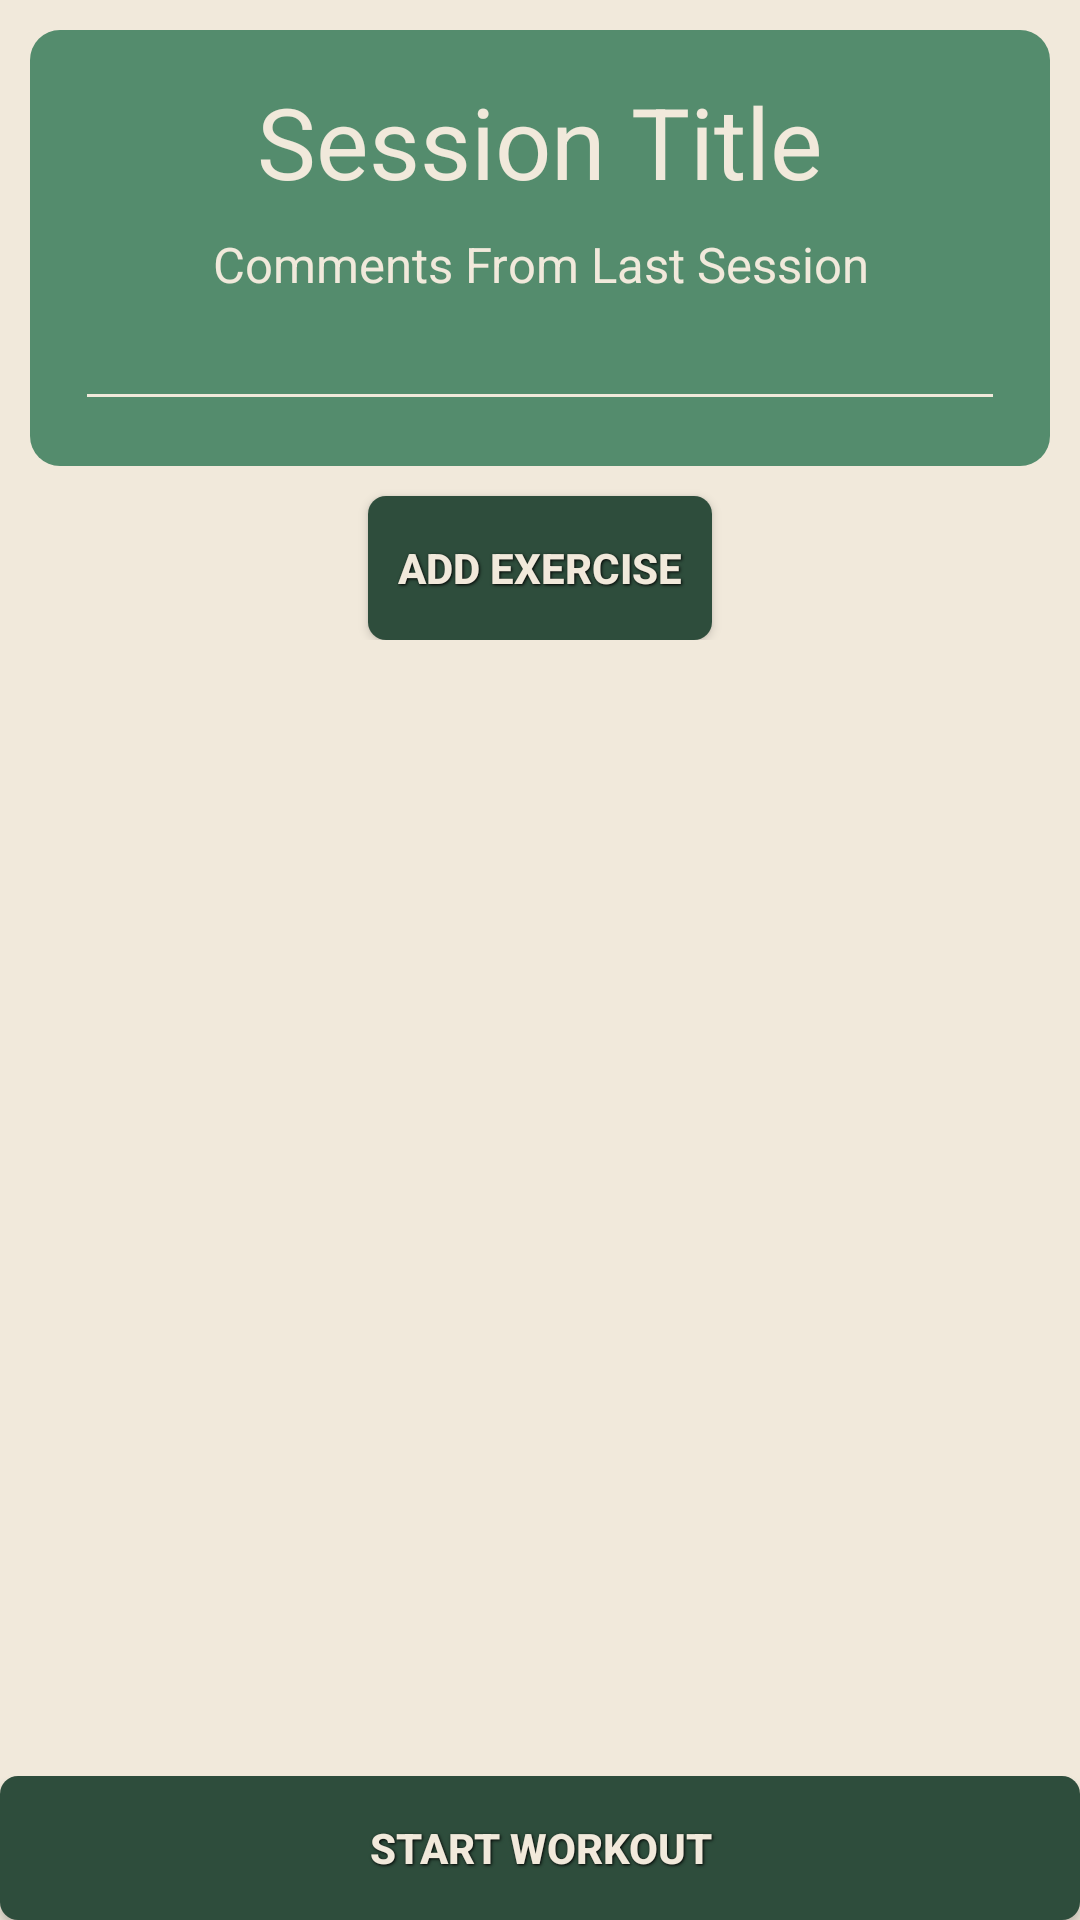

The Android layout XML behind this screen, and the referenced resources:
<!-- AndroidManifest.xml: application theme AppTheme -->
<!-- res/layout/activity_session_entry_screen.xml -->
<?xml version="1.0" encoding="utf-8"?>
<androidx.constraintlayout.widget.ConstraintLayout xmlns:android="http://schemas.android.com/apk/res/android"
    xmlns:app="http://schemas.android.com/apk/res-auto"
    android:layout_width="match_parent"
    android:layout_height="match_parent">

    <androidx.core.widget.NestedScrollView
        android:layout_width="match_parent"
        android:layout_height="0dp"
        app:layout_constraintBottom_toTopOf="@+id/start_workout_button"
        app:layout_constraintTop_toTopOf="parent">

        <LinearLayout
            android:layout_width="match_parent"
            android:layout_height="0dp"
            android:orientation="vertical"
            android:padding="10dp">

            <LinearLayout
                android:layout_width="match_parent"
                android:layout_height="wrap_content"
                android:layout_gravity="center"
                android:layout_marginBottom="10dp"
                android:gravity="center_horizontal"
                android:background="@drawable/popup_rounded"
                android:tag="title_layout"
                android:orientation="vertical">

                <TextView
                    android:id="@+id/session_title"
                    style="@style/TextView_h1"
                    android:layout_width="wrap_content"
                    android:layout_height="wrap_content"
                    android:gravity="center_horizontal"
                    android:tag="session_title"
                    android:text="Session Title"
                    android:textAlignment="center" />
                <TextView
                    android:id="@+id/last_comments_header"
                    style="@style/TextView_h3"
                    android:layout_width="wrap_content"
                    android:layout_height="wrap_content"
                    android:layout_gravity="center"
                    android:layout_marginTop="8dp"
                    android:tag="last_comments_header"
                    android:text="Comments From Last Session"
                    android:textAlignment="center"
                    app:layout_constraintEnd_toEndOf="parent"
                    app:layout_constraintStart_toStartOf="parent"
                    app:layout_constraintTop_toBottomOf="@+id/setup_instructions" />
                <TextView
                    android:id="@+id/last_comments"
                    style="@style/EditText_active"
                    android:layout_width="match_parent"
                    android:layout_height="wrap_content"
                    android:layout_gravity="center"
                    android:tag="last_comments"
                    app:layout_constraintEnd_toEndOf="parent"
                    app:layout_constraintStart_toStartOf="parent"
                    app:layout_constraintTop_toBottomOf="@+id/last_comments_header" />
            </LinearLayout>

            <androidx.recyclerview.widget.RecyclerView
                android:id="@+id/recyclerView"
                android:layout_width="match_parent"
                android:layout_height="wrap_content"
                android:nestedScrollingEnabled="false"/>

            <Button
                style="@style/button_text"
                android:layout_width="wrap_content"
                android:layout_height="wrap_content"
                android:layout_gravity="center"
                android:background="@drawable/button"
                android:text="Add Exercise"
                app:layout_constraintBottom_toBottomOf="parent"
                app:layout_constraintEnd_toEndOf="parent"
                app:layout_constraintStart_toStartOf="parent" />
        </LinearLayout>
    </androidx.core.widget.NestedScrollView>
    <Button
        android:id="@+id/start_workout_button"
        style="@style/button_text"
        android:layout_width="match_parent"
        android:layout_height="wrap_content"
        android:layout_alignParentBottom="true"
        android:layout_centerHorizontal="true"
        android:layout_gravity="bottom"
        android:background="@drawable/button"
        android:text="Start Workout"
        app:layout_constraintBottom_toBottomOf="parent"
        app:layout_constraintEnd_toEndOf="parent"
        app:layout_constraintStart_toStartOf="parent" />
</androidx.constraintlayout.widget.ConstraintLayout>
<!-- resources referenced by this layout -->
<resources>
  <!-- drawable button (drawable) -->
  <?xml version="1.0" encoding="utf-8" ?>
  <selector xmlns:android="http://schemas.android.com/apk/res/android">
      <item android:state_pressed="true" >
          <shape>
              <solid
                  android:color="@color/colorPrimary" />
              <corners
                  android:radius="6dp" />
              <padding
                  android:left="10dp"
                  android:top="10dp"
                  android:right="10dp"
                  android:bottom="10dp" />
          </shape>
      </item>
      <item>
          <shape>
              <solid
                  android:color="@color/color5"/>
              <corners
                  android:radius="6dp" />
              <padding
                  android:left="10dp"
                  android:top="10dp"
                  android:right="10dp"
                  android:bottom="10dp" />
          </shape>
      </item>
  </selector>
  <!-- drawable popup_rounded (drawable) -->
  <?xml version="1.0" encoding="utf-8"?>
  <shape xmlns:android="http://schemas.android.com/apk/res/android" >
  
      
      <solid android:color="@color/colorPrimary" />
  
      
      <padding
          android:bottom="15dp"
          android:left="15dp"
          android:right="15dp"
          android:top="15dp" />
  
      
      <corners android:radius="10dp" />
  </shape>
  <style name="EditText_active" parent="@android:style/Widget.EditText">
          <item name="android:textColor">@color/color1</item>
          <item name="android:textColorHint">@color/color5</item>
          <item name="android:textCursorDrawable">@null</item>
          <item name="colorAccent">@color/color1</item>
          <item name="android:backgroundTint">@color/color1</item>
          <item name="android:layout_height">wrap_content</item>
      </style>
  <style name="TextView_h1" parent="@style/Widget.AppCompat.TextView">
          <item name="android:textColor">@color/color1</item>
          <item name="android:textSize">16pt</item>
      </style>
  <style name="TextView_h3" parent="@style/Widget.AppCompat.TextView">
          <item name="android:textColor">@color/color1</item>
          <item name="android:textSize">8pt</item>
      </style>
  <style name="button_text">
          <item name="android:layout_width">wrap_content</item>
          <item name="android:layout_height">wrap_content</item>
          <item name="android:textColor">@color/color1</item>
          <item name="android:gravity">center</item>
  
          <item name="android:textStyle">bold</item>
          <item name="android:shadowColor">#000000</item>
          <item name="android:shadowDx">1</item>
          <item name="android:shadowDy">1</item>
          <item name="android:shadowRadius">2</item>
      </style>
  <style name="AppTheme" parent="Theme.AppCompat.Light.DarkActionBar">
          
          <item name="colorPrimary">@color/colorPrimary</item>
          <item name="colorPrimaryDark">@color/color5</item>
          <item name="colorAccent">@color/colorPrimary</item>
          <item name="android:windowBackground">@color/color1</item>
      </style>
  <color name="colorPrimary">#548C6D</color>
  <color name="color5">#2e4d3c</color>
  <color name="color1">#F1E9DB</color>
</resources>
